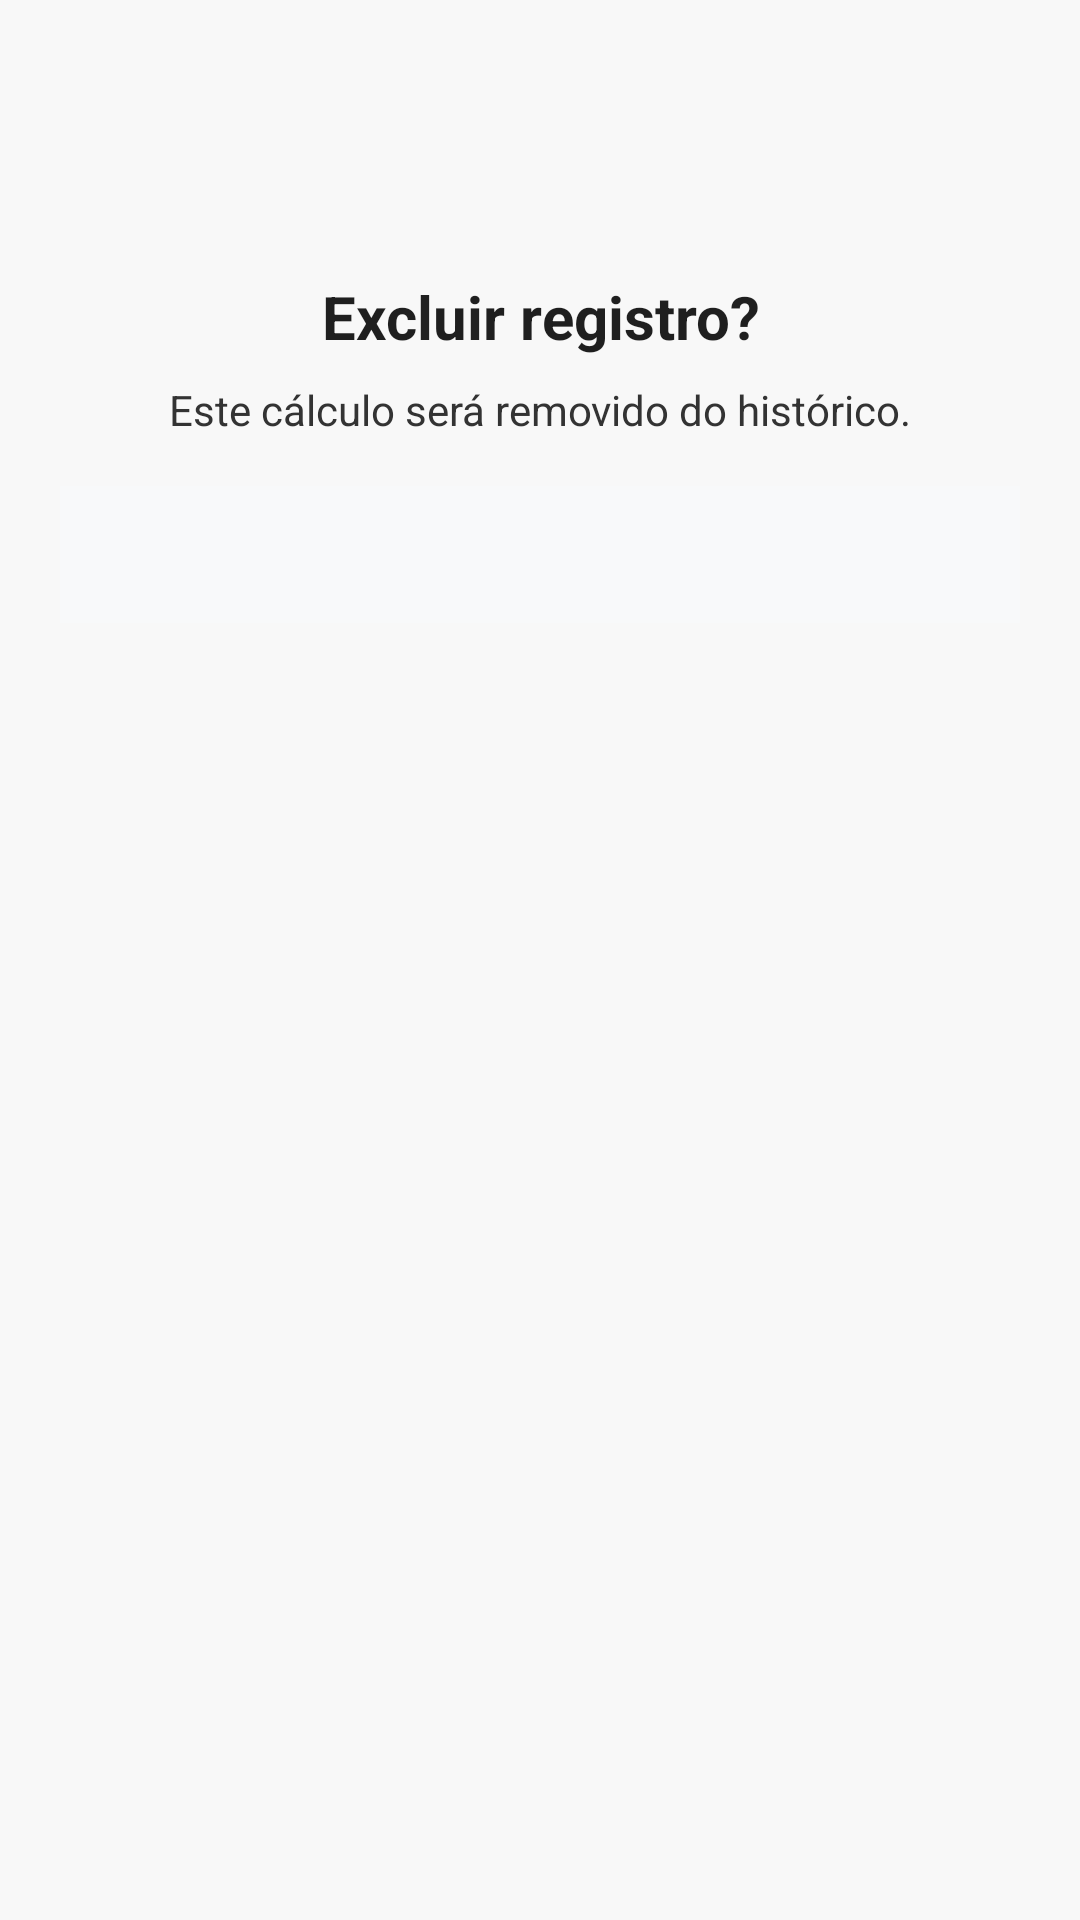

This screen was rendered from an Android layout file. Write that file and the resources it references.
<!-- AndroidManifest.xml: application theme Theme.CalcGov -->
<!-- res/layout/dialog_confirm_delete.xml -->
<?xml version="1.0" encoding="utf-8"?>
<LinearLayout xmlns:android="http://schemas.android.com/apk/res/android"
    xmlns:app="http://schemas.android.com/apk/res-auto"
    android:layout_width="match_parent"
    android:layout_height="wrap_content"
    android:orientation="vertical"
    android:paddingTop="20dp"
    android:paddingHorizontal="20dp"
    android:paddingBottom="8dp">

    <ImageView
        android:id="@+id/imgDeleteDialogIcon"
        android:layout_width="56dp"
        android:layout_height="56dp"
        android:layout_gravity="center_horizontal"
        android:background="@drawable/bg_icon_soft_red"
        android:padding="14dp"
        android:src="@drawable/ic_delete"
        app:tint="#D32F2F" />

    <TextView
        android:id="@+id/textDeleteDialogTitle"
        android:layout_width="match_parent"
        android:layout_height="wrap_content"
        android:layout_marginTop="16dp"
        android:gravity="center"
        android:text="Excluir registro?"
        android:textColor="#1F1F1F"
        android:textSize="20sp"
        android:textStyle="bold" />

    <TextView
        android:id="@+id/textDeleteDialogMessage"
        android:layout_width="match_parent"
        android:layout_height="wrap_content"
        android:layout_marginTop="8dp"
        android:gravity="center"
        android:text="Este cálculo será removido do histórico."
        android:textColor="@color/gov_text_gray"
        android:textSize="14sp" />

    <TextView
        android:id="@+id/textDeleteDialogDetails"
        android:layout_width="match_parent"
        android:layout_height="wrap_content"
        android:layout_marginTop="16dp"
        android:background="#F8F9FA"
        android:lineSpacingExtra="3dp"
        android:padding="14dp"
        android:textColor="@color/gov_text_gray"
        android:textSize="13sp" />
</LinearLayout>
<!-- resources referenced by this layout -->
<resources>
  <color name="gov_text_gray">#333333</color>
  <style name="Theme.CalcGov" parent="Base.Theme.CalcGov" />
  <style name="Base.Theme.CalcGov" parent="Theme.MaterialComponents.DayNight.NoActionBar">
          
          <item name="colorPrimary">@color/gov_blue</item>
          <item name="colorPrimaryVariant">@color/gov_blue_darker</item>
          <item name="colorOnPrimary">@color/white</item>
          
          <item name="colorSecondary">@color/gov_gold</item>
          <item name="colorSecondaryVariant">@color/gov_gold</item>
          <item name="colorOnSecondary">@color/black</item>
          
          <item name="android:statusBarColor">@color/gov_blue</item>
          
          <item name="android:windowBackground">@color/gov_gray_light</item>
      </style>
  <color name="gov_blue">#00387E</color>
  <color name="gov_blue_darker">#002147</color>
  <color name="white">#FFFFFFFF</color>
  <color name="gov_gold">#FFCC00</color>
  <color name="black">#FF000000</color>
  <color name="gov_gray_light">#F8F8F8</color>
</resources>
